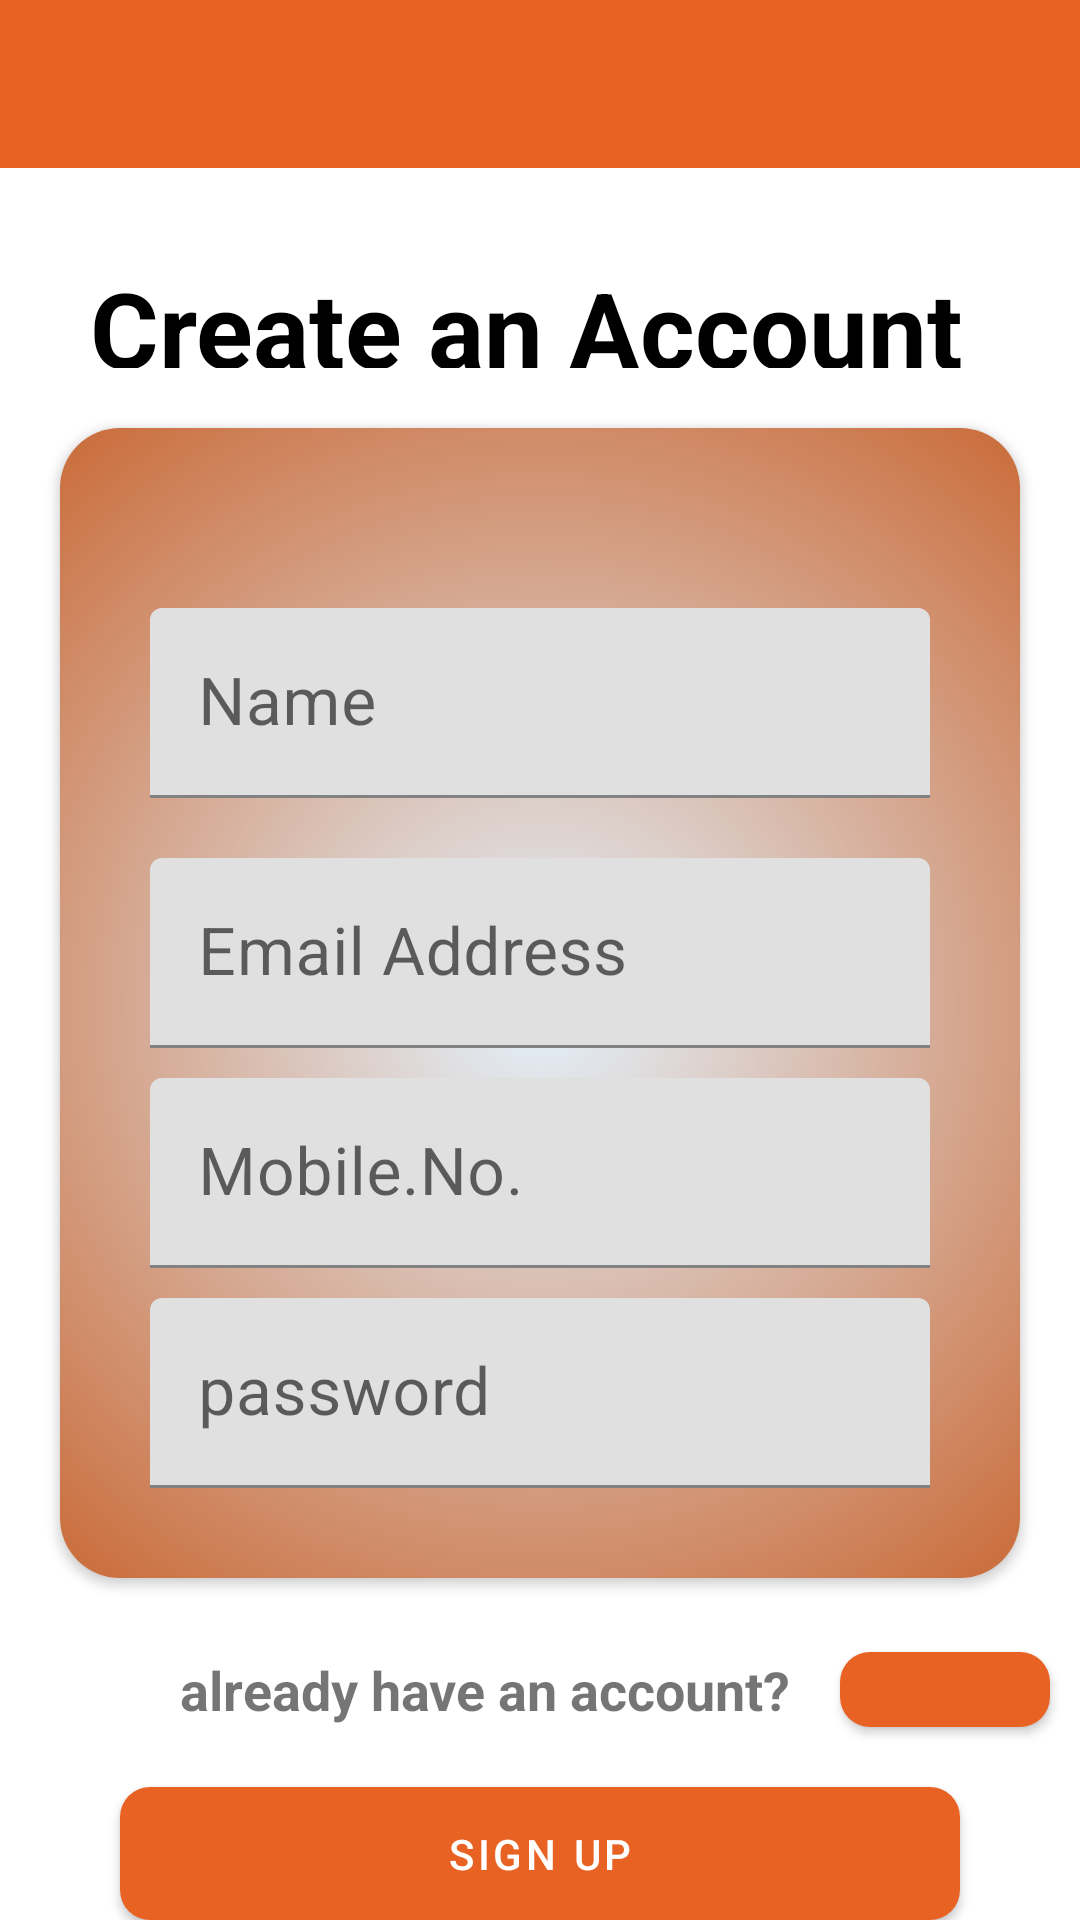

Here is an Android app screen rendered from its layout file. Give the layout XML and the strings, colors and styles it references.
<!-- AndroidManifest.xml: application theme Theme.LostAndFound3 -->
<!-- res/layout/activity_newsignup.xml -->
<?xml version="1.0" encoding="utf-8"?>
<LinearLayout xmlns:android="http://schemas.android.com/apk/res/android"
    xmlns:app="http://schemas.android.com/apk/res-auto"
    xmlns:tools="http://schemas.android.com/tools"
    android:layout_width="match_parent"
    android:layout_height="match_parent"
    tools:context="com.example.lostandfound3.activities.newsignup"
    android:orientation="vertical"
    android:background="@drawable/ui1">

    <androidx.appcompat.widget.Toolbar
        android:id="@+id/toolbar_my_signup_activity"
        android:layout_width="match_parent"
        android:layout_height="?attr/actionBarSize"
        android:background="@color/colorOrange"
        app:popupTheme="@style/AppTheme.PopupOverlay" />
    <LinearLayout
        android:layout_width="match_parent"
        android:layout_height="wrap_content"
        android:gravity="center"
        android:layout_marginTop="0dp"
        android:layout_marginLeft="30dp"
        android:layout_marginRight="30dp"
        >

        <TextView
            android:layout_width="match_parent"
            android:layout_height="wrap_content"
            android:layout_marginTop= "20dp"
            android:text="Create an Account"
            android:textColor="@color/black"
            android:textSize="35sp"
            android:textStyle="bold"></TextView>

    </LinearLayout>

    <androidx.cardview.widget.CardView
        android:layout_width="match_parent"
        android:layout_height="wrap_content"
        android:elevation="10dp"
        app:cardCornerRadius="20dp"
        android:layout_marginLeft="20dp"
        android:layout_marginRight="20dp"
        android:layout_marginTop="20dp"
        android:background="@color/black"

        >
        <LinearLayout
            android:layout_width="match_parent"
            android:layout_height="wrap_content"
            android:orientation="vertical"
            android:background="@drawable/cardview"
            >
            <com.google.android.material.textfield.TextInputLayout
                android:layout_width="match_parent"
                android:layout_height="wrap_content"
                android:layout_marginTop="60dp"
                android:layout_marginLeft="30dp"
                android:layout_marginRight="30dp">
                <androidx.appcompat.widget.AppCompatEditText
                    android:layout_width="match_parent"
                    android:layout_height="wrap_content"
                    android:id="@+id/et_name"
                    android:hint="Name"
                    android:inputType="textEmailAddress"
                    android:textSize="22sp"
                    ></androidx.appcompat.widget.AppCompatEditText>
            </com.google.android.material.textfield.TextInputLayout>
            <com.google.android.material.textfield.TextInputLayout
                android:layout_width="match_parent"
                android:layout_height="wrap_content"
                android:layout_marginTop="20dp"
                android:layout_marginLeft="30dp"
                android:layout_marginRight="30dp"
                >

                <androidx.appcompat.widget.AppCompatEditText
                    android:id="@+id/et_email"
                    android:layout_width="match_parent"
                    android:layout_height="wrap_content"
                    android:hint="Email Address"
                    android:inputType="textEmailAddress"
                    android:textSize="22sp"></androidx.appcompat.widget.AppCompatEditText>
            </com.google.android.material.textfield.TextInputLayout>
            <com.google.android.material.textfield.TextInputLayout
                android:layout_width="match_parent"
                android:layout_height="wrap_content"
                android:layout_marginTop="10dp"
                android:layout_marginLeft="30dp"
                android:layout_marginRight="30dp">
                <androidx.appcompat.widget.AppCompatEditText
                    android:layout_width="match_parent"
                    android:layout_height="wrap_content"
                    android:id="@+id/contact"
                    android:hint="Mobile.No."
                    android:textSize="22sp"
                    android:inputType="number"
                    ></androidx.appcompat.widget.AppCompatEditText>
            </com.google.android.material.textfield.TextInputLayout>

            <com.google.android.material.textfield.TextInputLayout
                android:layout_width="match_parent"
                android:layout_height="wrap_content"
                android:layout_marginTop="10dp"
                android:layout_marginLeft="30dp"
                android:layout_marginRight="30dp"
                android:layout_marginBottom="30dp">
                <androidx.appcompat.widget.AppCompatEditText
                    android:layout_width="match_parent"
                    android:layout_height="wrap_content"
                    android:id="@+id/pass"
                    android:hint="password"
                    android:textSize="22sp"
                    ></androidx.appcompat.widget.AppCompatEditText>
            </com.google.android.material.textfield.TextInputLayout>


        </LinearLayout>
    </androidx.cardview.widget.CardView>
    <TextView
        android:layout_width="wrap_content"
        android:layout_height="wrap_content"
        android:text="already have an account?"
        android:textSize="18sp"
        android:layout_marginLeft="60dp"
        android:layout_marginTop="25dp"
        android:textStyle="bold"
        ></TextView>
    <Button
        android:id="@+id/btn6"
        android:layout_width="wrap_content"
        android:layout_height="25sp"
        android:text="Login"
        android:textStyle="bold"
        android:textSize="18sp"
        android:background="@drawable/shape_button_rounded"
        android:layout_marginLeft="280dp"
        android:layout_marginTop="-25dp"
        android:layout_marginRight="10dp"></Button>
    <Button
        android:id="@+id/btn5"
        android:layout_width="match_parent"
        android:layout_height="wrap_content"
        android:layout_marginLeft="40dp"
        android:layout_marginTop="20dp"
        android:layout_marginRight="40dp"
        android:background="@drawable/shape_button_rounded"
        android:gravity="center"
        android:text="Sign Up"
        android:textColor="@color/white"></Button>

</LinearLayout>
<!-- resources referenced by this layout -->
<resources>
  <color name="black">#FF000000</color>
  <color name="colorOrange">#E86223</color>
  <color name="white">#FFFFFFFF</color>
  <!-- drawable cardview (drawable) -->
  <?xml version="1.0" encoding="utf-8"?>
      <shape xmlns:android="http://schemas.android.com/apk/res/android"
          android:shape="rectangle">
          <gradient
              android:angle="360"
              android:startColor="#E3F2FD"
              android:endColor="#C55011"
              android:type="radial"
              android:gradientRadius="300dp"
              ></gradient>
          <corners
              android:radius="0dp"
              ></corners>
      </shape>
  <!-- drawable shape_button_rounded (drawable) -->
  <?xml version="1.0" encoding="utf-8"?>
  <shape xmlns:android="http://schemas.android.com/apk/res/android"
      android:shape="rectangle">
      <gradient
          android:angle="360"
          android:startColor="#E86223"
          android:endColor="#952806"
          android:type="linear"
          ></gradient>
      <corners
          android:radius="10dp"
          ></corners>
  </shape>
  <style name="AppTheme.PopupOverlay" parent="ThemeOverlay.AppCompat.Light" />
  <style name="Theme.LostAndFound3" parent="Theme.MaterialComponents.DayNight.DarkActionBar">
          
          <item name="colorPrimary">@color/colorOrange</item>
          <item name="colorPrimaryVariant">@color/purple_700</item>
          <item name="colorOnPrimary">@color/white</item>
          
          <item name="colorSecondary">@color/teal_200</item>
          <item name="colorSecondaryVariant">@color/teal_700</item>
          <item name="colorOnSecondary">@color/black</item>
          
          <item name="android:statusBarColor">@color/colorOrange</item>
          
      </style>
  <color name="purple_700">#FF3700B3</color>
  <color name="teal_200">#FF03DAC5</color>
  <color name="teal_700">#FF018786</color>
</resources>
